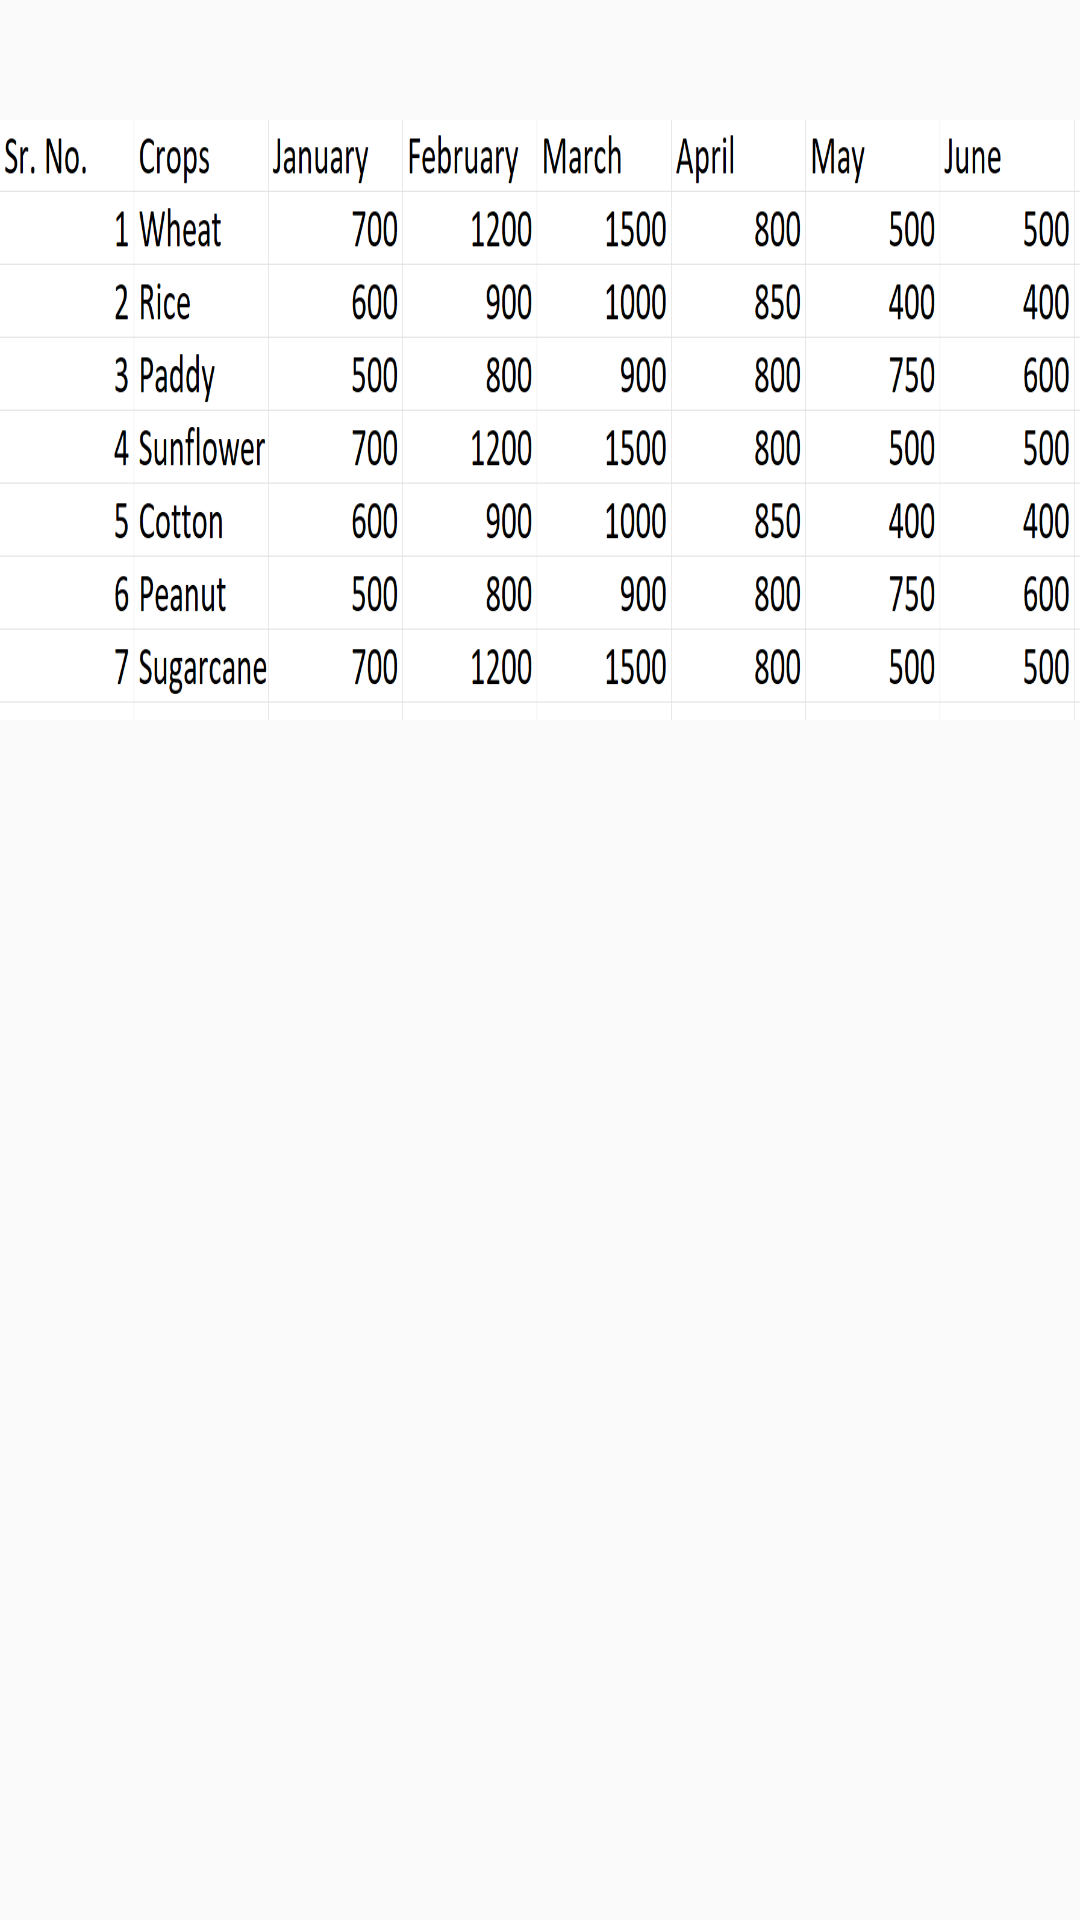

The Android layout XML behind this screen, and the referenced resources:
<!-- AndroidManifest.xml: application theme Theme.CropCoins -->
<!-- res/layout/activity_all_stats.xml -->
<?xml version="1.0" encoding="utf-8"?>
<RelativeLayout xmlns:android="http://schemas.android.com/apk/res/android"
    xmlns:app="http://schemas.android.com/apk/res-auto"
    xmlns:tools="http://schemas.android.com/tools"
    android:layout_width="match_parent"
    android:layout_height="match_parent"
    tools:context=".All_stats">

    <View
        android:layout_width="match_parent"
        android:layout_height="200dp"
        android:background="@drawable/stat1"
        android:layout_marginTop="40dp"/>


</RelativeLayout>
<!-- resources referenced by this layout -->
<resources>
  <!-- drawable stat1: png bitmap (drawable-v24, 50392 bytes) -->
  <style name="Theme.CropCoins" parent="Theme.AppCompat.Light">
          
          <item name="colorPrimary">#AEB7FF</item>
          <item name="colorPrimaryVariant">#B0C1FF</item>
          <item name="colorOnPrimary">@color/white</item>
          
          <item name="colorSecondary">@color/teal_200</item>
          <item name="colorSecondaryVariant">@color/teal_700</item>
          <item name="colorOnSecondary">@color/black</item>
          
          <item name="android:statusBarColor" tools:targetApi="l">?attr/colorPrimaryVariant</item>
          
      </style>
  <!-- not gathered from this repository: default colours our renderer supplied (Android Studio template values) -->
  <color name="teal_200">#FF03DAC5</color>
  <color name="teal_700">#FF018786</color>
  <color name="black">#FF000000</color>
  <color name="white">#FFFFFFFF</color>
</resources>
